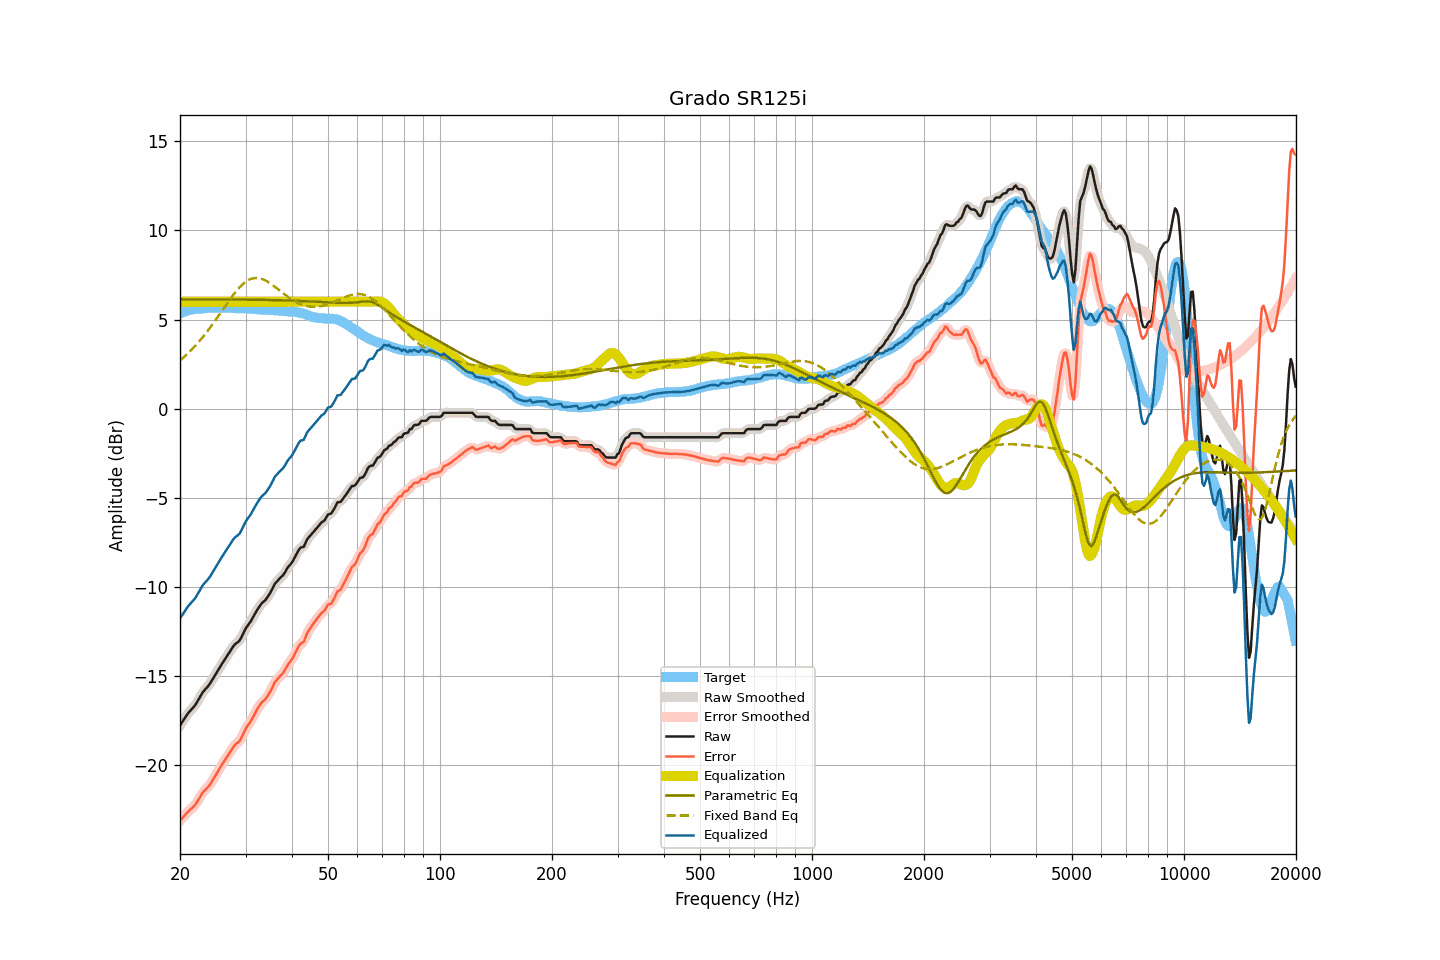

The file beside this chart, header and first rows:
frequency, raw, smoothed, error, error_smoothed, equalization, parametric_eq, fixed_band_eq, equalized_raw, equalized_smoothed, target
20.00, -17.76, -17.76, -23.11, -23.11, 6.00, 6.13, 2.70, -11.76, -11.76, 5.35
20.20, -17.62, -17.62, -23.01, -23.00, 6.00, 6.13, 2.78, -11.62, -11.62, 5.39
20.40, -17.49, -17.48, -22.91, -22.90, 6.00, 6.13, 2.86, -11.49, -11.48, 5.42
20.61, -17.35, -17.35, -22.80, -22.80, 6.00, 6.13, 2.94, -11.35, -11.35, 5.45
20.81, -17.21, -17.21, -22.70, -22.70, 6.00, 6.13, 3.02, -11.21, -11.21, 5.49
21.02, -17.08, -17.09, -22.61, -22.60, 6.00, 6.13, 3.11, -11.08, -11.09, 5.53
21.23, -16.98, -16.98, -22.52, -22.52, 6.00, 6.13, 3.20, -10.98, -10.98, 5.54
21.44, -16.88, -16.88, -22.43, -22.44, 6.00, 6.13, 3.29, -10.88, -10.88, 5.56
21.66, -16.78, -16.78, -22.36, -22.36, 6.00, 6.13, 3.38, -10.78, -10.78, 5.57
21.87, -16.68, -16.67, -22.26, -22.26, 6.00, 6.13, 3.48, -10.68, -10.67, 5.58
22.09, -16.55, -16.54, -22.15, -22.14, 6.00, 6.13, 3.58, -10.55, -10.54, 5.60
22.31, -16.39, -16.40, -21.99, -22.00, 6.00, 6.13, 3.68, -10.39, -10.40, 5.60
22.54, -16.24, -16.23, -21.85, -21.85, 6.00, 6.13, 3.78, -10.24, -10.23, 5.61
22.76, -16.08, -16.08, -21.70, -21.69, 6.00, 6.13, 3.89, -10.08, -10.08, 5.62
22.99, -15.92, -15.93, -21.54, -21.56, 6.00, 6.13, 4.00, -9.92, -9.93, 5.62
23.22, -15.81, -15.81, -21.44, -21.44, 6.00, 6.13, 4.11, -9.81, -9.81, 5.63
23.45, -15.71, -15.71, -21.35, -21.35, 6.00, 6.13, 4.22, -9.71, -9.71, 5.64
23.69, -15.61, -15.61, -21.26, -21.26, 6.00, 6.13, 4.34, -9.61, -9.61, 5.65
23.92, -15.50, -15.49, -21.16, -21.15, 6.00, 6.13, 4.46, -9.50, -9.49, 5.66
24.16, -15.37, -15.37, -21.04, -21.03, 6.00, 6.13, 4.58, -9.37, -9.37, 5.67
24.40, -15.22, -15.22, -20.89, -20.89, 6.00, 6.13, 4.71, -9.22, -9.22, 5.68
24.65, -15.07, -15.07, -20.74, -20.74, 6.00, 6.13, 4.83, -9.07, -9.07, 5.66
24.89, -14.91, -14.92, -20.57, -20.58, 6.00, 6.13, 4.96, -8.91, -8.92, 5.66
25.14, -14.77, -14.77, -20.43, -20.43, 6.00, 6.13, 5.09, -8.77, -8.77, 5.66
25.39, -14.62, -14.62, -20.28, -20.28, 6.00, 6.13, 5.22, -8.62, -8.62, 5.66
25.65, -14.47, -14.47, -20.13, -20.13, 6.00, 6.13, 5.35, -8.47, -8.47, 5.66
25.91, -14.32, -14.32, -19.97, -19.98, 6.00, 6.13, 5.48, -8.32, -8.32, 5.65
26.16, -14.18, -14.18, -19.84, -19.84, 6.00, 6.13, 5.61, -8.18, -8.18, 5.66
26.43, -14.04, -14.04, -19.70, -19.69, 6.00, 6.13, 5.74, -8.04, -8.04, 5.66
26.69, -13.90, -13.90, -19.56, -19.56, 6.00, 6.13, 5.87, -7.90, -7.90, 5.66
26.96, -13.76, -13.77, -19.42, -19.42, 6.00, 6.13, 6.00, -7.76, -7.77, 5.66
27.23, -13.63, -13.63, -19.29, -19.28, 6.00, 6.13, 6.13, -7.63, -7.63, 5.65
27.50, -13.49, -13.48, -19.14, -19.13, 6.00, 6.13, 6.25, -7.49, -7.48, 5.65
27.77, -13.35, -13.35, -18.99, -19.00, 6.00, 6.13, 6.37, -7.35, -7.35, 5.64
28.05, -13.23, -13.24, -18.87, -18.88, 6.00, 6.12, 6.49, -7.23, -7.24, 5.64
28.33, -13.16, -13.16, -18.79, -18.80, 6.00, 6.12, 6.60, -7.16, -7.16, 5.63
28.62, -13.09, -13.09, -18.73, -18.72, 6.00, 6.12, 6.71, -7.09, -7.09, 5.64
28.90, -13.01, -12.99, -18.64, -18.62, 6.00, 6.12, 6.80, -7.01, -6.99, 5.63
29.19, -12.86, -12.85, -18.48, -18.48, 6.00, 6.12, 6.90, -6.86, -6.85, 5.62
29.48, -12.67, -12.67, -18.30, -18.30, 6.00, 6.12, 6.98, -6.67, -6.67, 5.63
29.78, -12.48, -12.48, -18.11, -18.11, 6.00, 6.12, 7.06, -6.48, -6.48, 5.63
30.08, -12.30, -12.32, -17.93, -17.94, 6.00, 6.12, 7.13, -6.30, -6.32, 5.63
30.38, -12.17, -12.18, -17.79, -17.80, 6.00, 6.12, 7.19, -6.17, -6.18, 5.62
30.68, -12.05, -12.05, -17.66, -17.66, 6.00, 6.12, 7.23, -6.05, -6.05, 5.61
30.99, -11.93, -11.92, -17.53, -17.52, 6.00, 6.12, 7.28, -5.93, -5.92, 5.60
31.30, -11.76, -11.77, -17.36, -17.37, 6.00, 6.11, 7.30, -5.76, -5.77, 5.60
31.61, -11.60, -11.60, -17.20, -17.20, 6.00, 6.11, 7.33, -5.60, -5.60, 5.60
31.93, -11.44, -11.44, -17.03, -17.03, 6.00, 6.11, 7.33, -5.44, -5.44, 5.59
32.24, -11.29, -11.29, -16.86, -16.87, 6.00, 6.11, 7.33, -5.29, -5.29, 5.57
32.57, -11.15, -11.14, -16.72, -16.71, 6.00, 6.11, 7.32, -5.15, -5.14, 5.57
32.89, -11.01, -11.02, -16.58, -16.58, 6.00, 6.11, 7.30, -5.01, -5.02, 5.57
33.22, -10.90, -10.91, -16.46, -16.48, 6.00, 6.11, 7.27, -4.90, -4.91, 5.56
33.55, -10.82, -10.82, -16.38, -16.38, 6.00, 6.10, 7.24, -4.82, -4.82, 5.56
33.89, -10.74, -10.73, -16.30, -16.29, 6.00, 6.10, 7.20, -4.74, -4.73, 5.56
34.23, -10.62, -10.62, -16.18, -16.18, 6.00, 6.10, 7.15, -4.62, -4.62, 5.56
34.57, -10.49, -10.49, -16.03, -16.04, 6.00, 6.10, 7.09, -4.49, -4.49, 5.54
34.92, -10.35, -10.34, -15.89, -15.88, 6.00, 6.10, 7.04, -4.35, -4.34, 5.54
35.27, -10.18, -10.17, -15.72, -15.71, 6.00, 6.10, 6.97, -4.18, -4.17, 5.54
35.62, -10.00, -10.00, -15.52, -15.53, 6.00, 6.09, 6.91, -4.00, -4.00, 5.52
35.97, -9.82, -9.84, -15.34, -15.36, 6.00, 6.09, 6.84, -3.82, -3.84, 5.52
... 635 more rows
